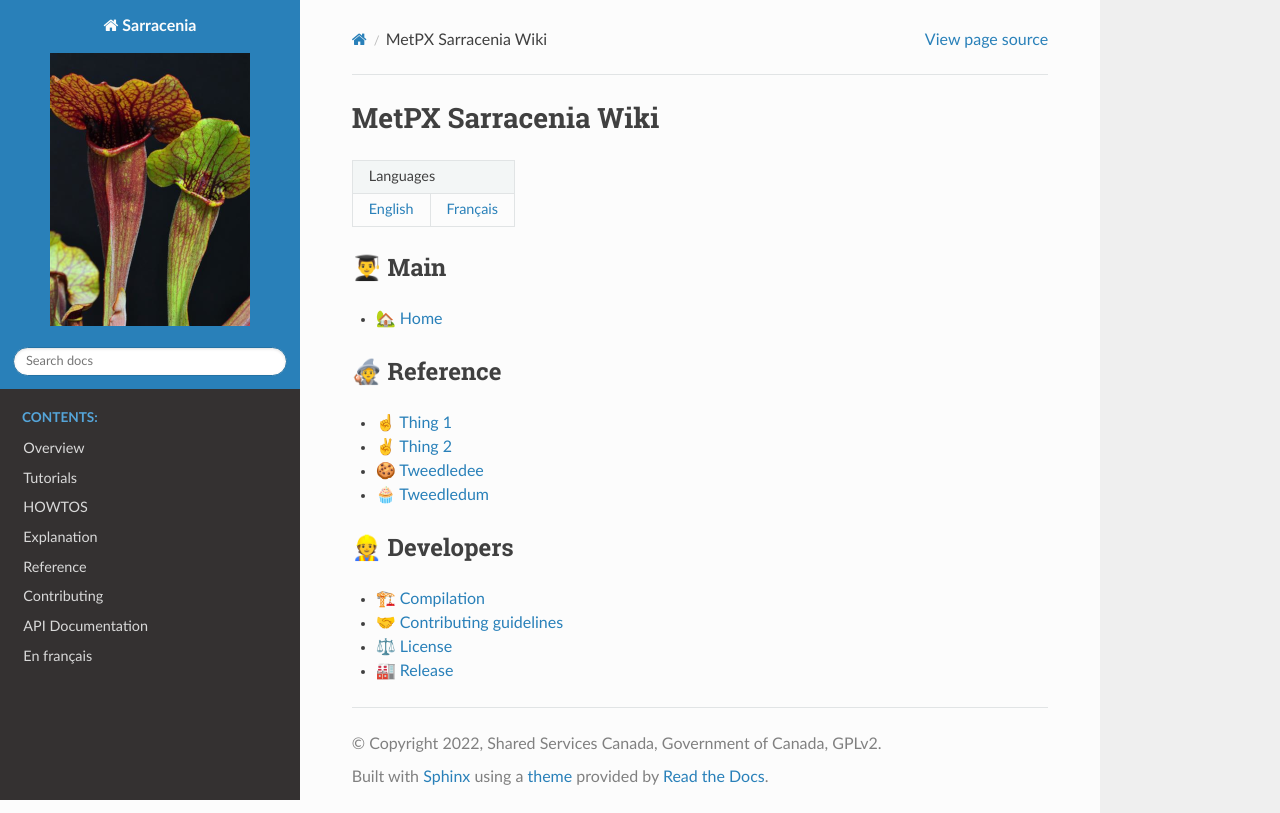

repository: MetPX/sarracenia · page: _Sidebar.html · generator: sphinx

======================
MetPX Sarracenia Wiki
======================

================== =====================
 Languages
----------------------------------------
`English <Home>`_   `Français <Home_fr>`_
================== =====================

👨🎓 Main
-----------
* 🏡 `Home <Home>`_


🧙 Reference
------------
* ☝ `Thing 1 <Page-the-second>`_
* ✌ `Thing 2 <Page-the-second>`_
* 🍪 `Tweedledee <Page-the-second>`_
* 🧁 `Tweedledum <Page-the-second>`_


👷 Developers
-------------
* 🏗 `Compilation <Page-the-second>`_
* 🤝 `Contributing guidelines <Page-the-second>`_
* ⚖ `License <Page-the-second>`_
* 🏭 `Release <Page-the-second>`_
